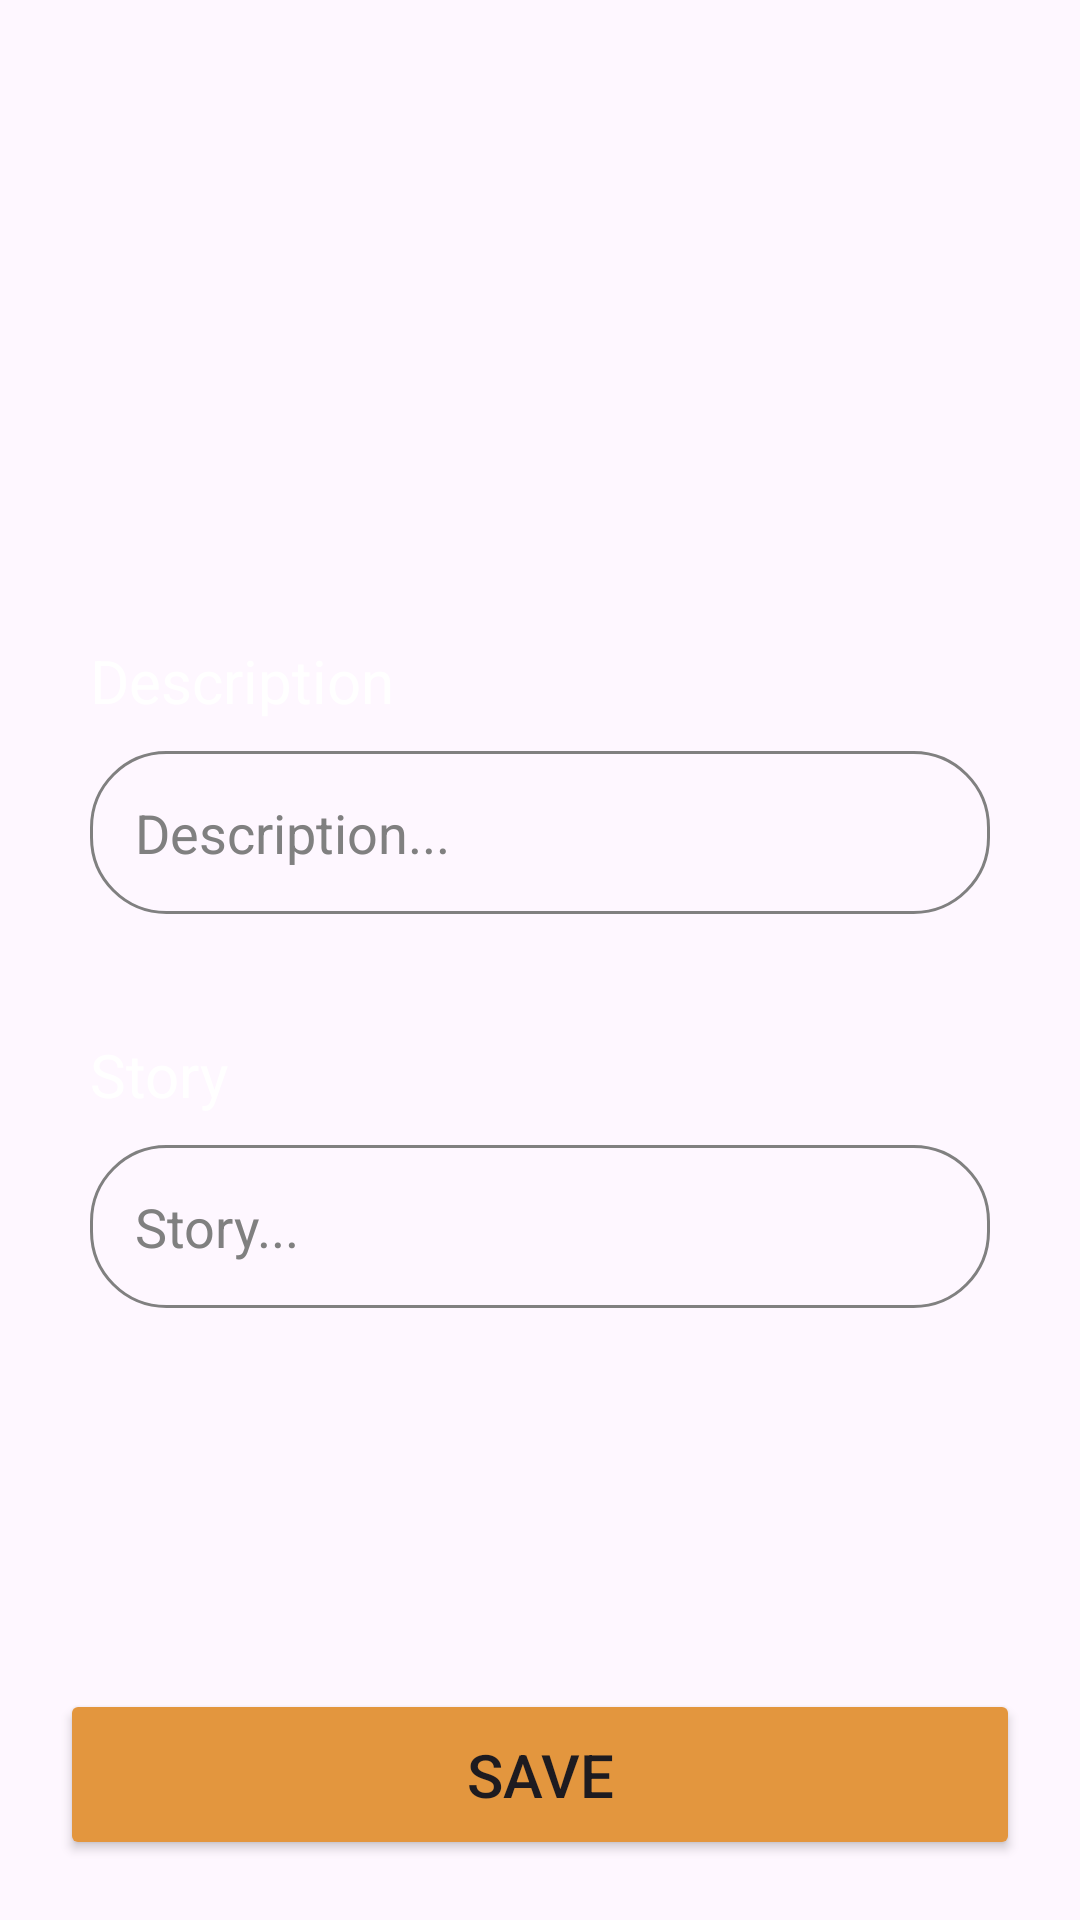

The Android layout XML behind this screen, and the referenced resources:
<!-- AndroidManifest.xml: application theme Theme.TUBES -->
<!-- res/layout/fragment_add_descripction.xml -->
<?xml version="1.0" encoding="utf-8"?>
<RelativeLayout
    xmlns:android="http://schemas.android.com/apk/res/android"
    android:layout_width="match_parent"
    android:layout_height="match_parent"
    android:background="@drawable/background">

    <ImageView
        android:layout_width="600px"
        android:layout_height="400px"
        android:layout_centerHorizontal="true"
        android:id="@+id/iv_photo_detail"
        android:src="@drawable/img_icon"
        android:layout_marginTop="40dp" />


    <TextView
        android:layout_width="wrap_content"
        android:layout_height="wrap_content"
        android:layout_below="@id/iv_photo_detail"
        android:id="@+id/text_description"
        android:text="Description"
        android:textSize="20dp"
        android:textStyle="bold"
        android:fontFamily="sans-serif-thin"
        android:textColor="@color/white"
        android:layout_marginTop="40dp"
        android:layout_marginLeft="30dp"/>

    <EditText
        android:layout_width="match_parent"
        android:layout_height="wrap_content"
        android:layout_below="@id/text_description"
        android:id="@+id/et_description"
        android:background="@drawable/edit_text_border"
        android:padding="15dp"
        android:textColor="@color/white"
        android:hint="Description..."
        android:textColorHint="@color/gray"
        android:layout_marginTop="10dp"
        android:layout_marginLeft="30dp"
        android:layout_marginRight="30dp"/>

    <TextView
        android:layout_width="wrap_content"
        android:layout_height="wrap_content"
        android:layout_below="@id/et_description"
        android:id="@+id/text_story"
        android:text="Story"
        android:textSize="20dp"
        android:textStyle="bold"
        android:fontFamily="sans-serif-thin"
        android:textColor="@color/white"
        android:layout_marginTop="40dp"
        android:layout_marginLeft="30dp"/>


    <EditText
        android:layout_width="match_parent"
        android:layout_height="wrap_content"
        android:layout_below="@id/text_story"
        android:id="@+id/et_story"
        android:background="@drawable/edit_text_border"
        android:padding="15dp"
        android:textColor="@color/white"
        android:hint="Story..."
        android:textColorHint="@color/gray"
        android:layout_marginTop="10dp"
        android:layout_marginLeft="30dp"
        android:layout_marginRight="30dp"/>

    <Button
        android:layout_width="match_parent"
        android:layout_height="wrap_content"
        android:layout_alignParentBottom="true"
        android:id="@+id/btn_save"
        android:text="Save"
        android:textSize="20dp"
        android:padding="15dp"
        android:backgroundTint="@color/orange"
        android:layout_margin="20dp"/>

</RelativeLayout>
<!-- resources referenced by this layout -->
<resources>
  <color name="gray">#808080</color>
  <color name="orange">#E3963E</color>
  <color name="white">#FFFFFFFF</color>
  <!-- drawable edit_text_border (drawable) -->
  <?xml version="1.0" encoding="utf-8"?>
  <shape
      xmlns:android="http://schemas.android.com/apk/res/android"
      android:shape="rectangle">
      <solid
          android:color="@android:color/transparent"/>
  
      <corners
          android:bottomRightRadius="25dp"
          android:bottomLeftRadius="25dp"
          android:topLeftRadius="25dp"
          android:topRightRadius="25dp"/>
      <stroke
          android:color="#808080"
          android:width="1dp" />
  </shape>
  <style name="Theme.TUBES" parent="Base.Theme.TUBES" />
  <style name="Base.Theme.TUBES" parent="Theme.Material3.DayNight.NoActionBar">
          
          
  
  
      </style>
</resources>
